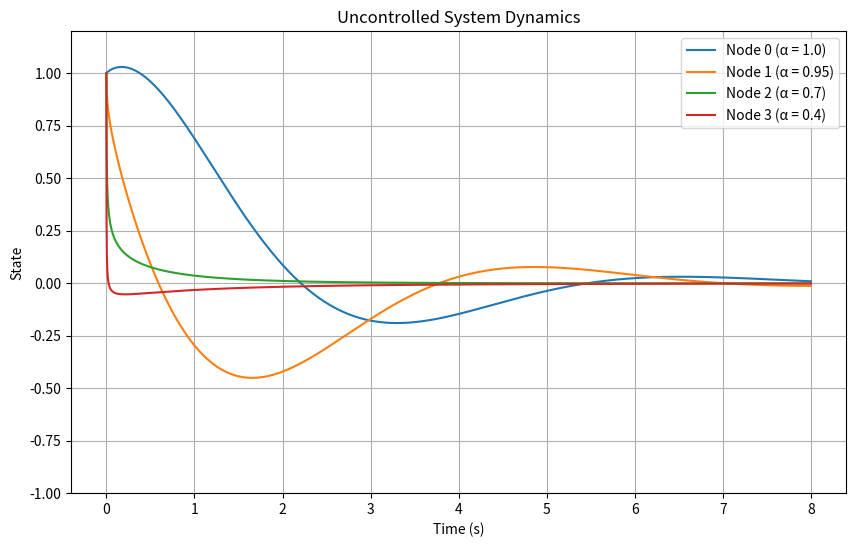

The matplotlib source for this figure:
import numpy as np
import matplotlib.pyplot as plt
import time 
def solve_fractional_system(alpha, A, x0, t, mode = 'single', K=None):

    n_nodes = len(alpha)
    n_points = len(t)
    control_step = 1000 # timepoint for control input (single)
    x_setpoint = 1.0 # what value we want to drive our nodes toward
    # x_setpoint = np.array([1.0, 2.0, 3.0, 4.0]) if we want to drive towards diff values for each node
    x = np.zeros((n_points, n_nodes))
    x[0, :] = x0 # Set initial conditions
    h = t[1] - t[0] # Time step 1/500
    # coefficients for frac derivative (Grunwald-Letnikov)
    coeffs = {}
    for a_val in alpha: 
        coeffs[a_val] = [1.0] 

        for k in range(1, n_points):
            coeffs[a_val].append(coeffs[a_val][k-1] * (1 - (a_val + 1) / k))

    for i in range(1, n_points): 
        for j in range(n_nodes): 
            # coupling effect from other nodes 
            linear_term = A[j, :] @ x[i - 1, :]

            control_input = 0.0
            if K is not None: 
                if mode == 'continuous':
                    error = x[i - 1, :] - x_setpoint
                    control_input = -K[j, :] @ error
                elif mode == 'single_ctrl' and i == control_step: 
                    error = x[i - 1, :] - x_setpoint
                    control_input = -K[j, :] @ error
            
            rhs = -x[i - 1, j] + linear_term + control_input

            # Memory term using prev states
            memory_term = 0.0
            for k in range(1, i + 1):
                memory_term += coeffs[alpha[j]][k] * x[i - k, j]
            # Update state 
            x[i, j] = rhs * (h**alpha[j]) - memory_term

    return x

# two with low to 0 memory 
alpha = np.array([1.0, 0.95, 0.7, 0.4])
K = np.diag([10, 10, 10, 10])
n_nodes = len(alpha)

# A matrix with unstable dynamics 
A = np.array([[0.1, 0.05, 0.0, 0.0],
              [0.05, 0.1, 0.0, 0.0],
              [0.0, 0.0, 0.2, 0.05],
              [0.0, 0.0, 0.05, 0.2]])

A_convergent = np.array([[-0.5, 0.1, 0.0, 0.0],
                         [0.1, -0.5, 0.0, 0.0],
                         [0.0, 0.0, -0.3, 0.05],
                         [0.0, 0.0, 0.05, -0.3]])

A_oscillatory = np.array([[0.5, 1.0, 0.0, 0.0],
                          [-1.0, 0.5, 0.0, 0.0], 
                          [0.0, 0.0, 0.5, 0.8],
                          [0.0, 0.0, -0.8, 0.5]])

A_divergent = np.array([[1.0, 0.5, 0.0, 0.0], 
                        [0.5, 1.0, 0.0, 0.0],
                        [0.0, 0.0, 1.2, 0.6],
                        [0.0, 0.0, 0.6, 1.2]])

# A = np.zeros((4, 4))
# A matrix to isolate memory effects of alpha 
# A = np.diag([0.3, 0.3, 0.3, 0.3])

# Initial conditions for each node (random values between 0 and 1)
# np.random.seed(42)
# x0 = np.random.rand(n_nodes) * 2
x0 = np.ones(4)
t_start = 0.0
t_end = 8
frequency = 500.0 
n_points = int((t_end - t_start) * frequency) + 1
t = np.linspace(t_start, t_end, n_points)

A_matrix_choice = A_oscillatory #change this based on what A matrix to test
print(f"Simulation parameters:")
print(f"  Initial conditions (x0): {x0}")
print(f"  A matrix:\n{A_matrix_choice}")

x_unctrl = solve_fractional_system(alpha, A_matrix_choice, x0, t)
# single control input 
# x_ctrled_single = solve_fractional_system(alpha, A_matrix_choice, x0, t, 'single', K)
start = time.time()
# continuous control input 
# x_ctrled_continuous = solve_fractional_system(alpha, A_matrix_choice, x0, t, 'single_ctrl', K)
end = time.time()

print(end-start, "seconds")

plt.figure(figsize=(10, 6)) # Single figure for all uncontrolled signals 
for j in range(n_nodes):
    plt.plot(t, x_unctrl[:, j], label=f'Node {j} (α = {alpha[j]})')
plt.title('Uncontrolled System Dynamics')
plt.xlabel('Time (s)')
plt.ylabel('State')
plt.ylim(-1, 1.2) # change 
plt.legend()
plt.grid(True)
plt.show()

# for j in range(n_nodes):
#     plt.figure()
#     plt.plot(t, x_unctrl[:, j], label='Uncontrolled')
#     plt.plot(t, x_ctrled_continuous[:, j], label='Controlled')
#     plt.title(f'Node {j} (α = {alpha[j]})')
#     plt.xlabel('Time (s)')
#     plt.ylabel('State')
#     plt.ylim(-.7, 1.2)
#     plt.legend()
#     plt.grid(True)
#     plt.savefig(f"images/single_controlled_alpha-{alpha[j]}.png")
# plt.show()

